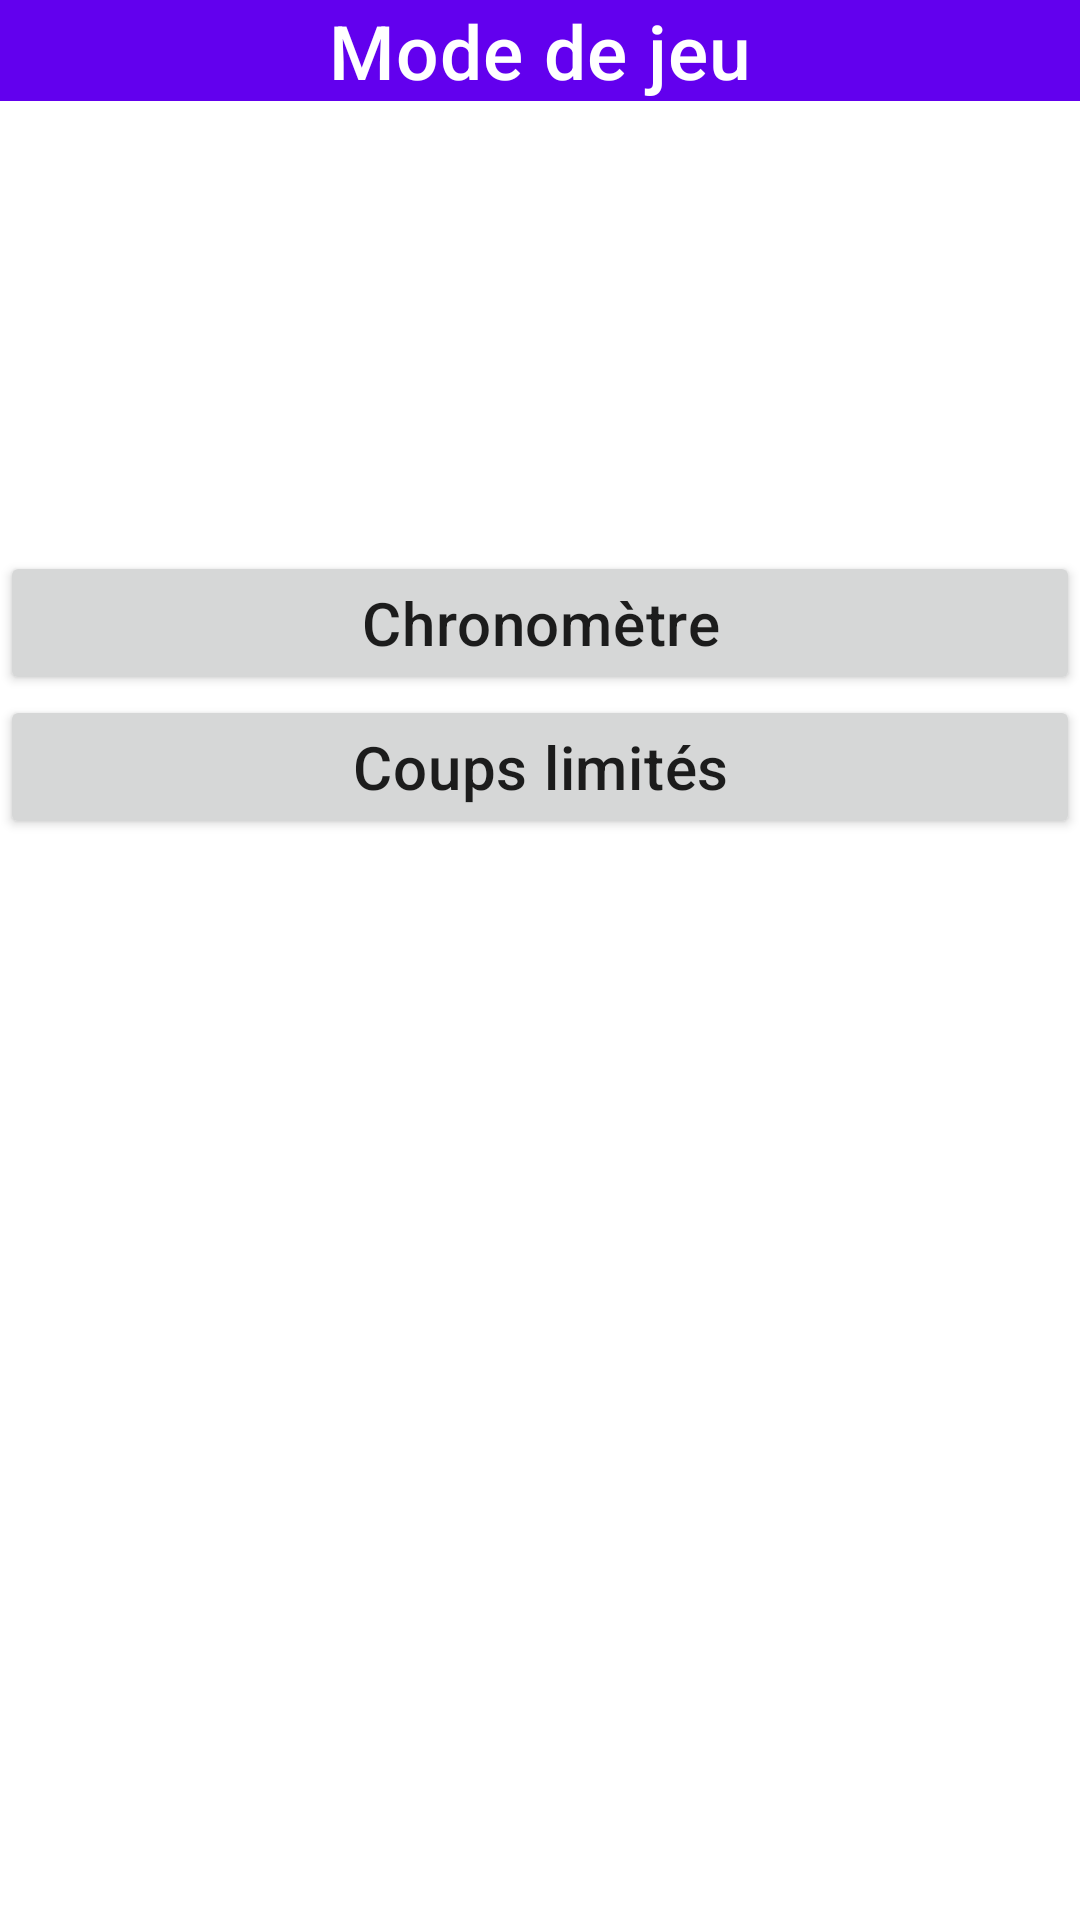

This screen was rendered from an Android layout file. Write that file and the resources it references.
<!-- AndroidManifest.xml: application theme Theme.Akenasia -->
<!-- res/layout/game_mode.xml -->
<?xml version="1.0" encoding="utf-8"?>
<ScrollView xmlns:android="http://schemas.android.com/apk/res/android"

    xmlns:tools="http://schemas.android.com/tools"
    android:layout_width="match_parent" android:layout_height="match_parent"
    xmlns:app="http://schemas.android.com/apk/res-auto">

    <androidx.constraintlayout.widget.ConstraintLayout
        android:layout_width="match_parent"
        android:layout_height="wrap_content">

        <com.google.android.material.appbar.AppBarLayout
            android:layout_width="match_parent"
            android:layout_height="wrap_content"
            android:theme="@style/Theme.Akenasia.AppBarOverlay"
            android:id="@+id/Appbar"
            tools:ignore="MissingConstraints">

            <TextView
                android:id="@+id/GameModeTitleTV"
                android:layout_width="match_parent"
                android:layout_height="match_parent"
                android:layout_gravity="center"
                android:text="Mode de jeu"
                android:textAlignment="center"
                android:textSize="25sp"
                app:layout_constraintBottom_toTopOf="@id/Appbar"
                android:textAppearance="?attr/textAppearanceHeadline6" />


        </com.google.android.material.appbar.AppBarLayout>

        <LinearLayout
            android:layout_width="match_parent"
            android:layout_height="wrap_content"
            app:layout_constraintLeft_toLeftOf="parent"
            android:orientation="vertical"
            app:layout_constraintTop_toBottomOf="@id/Appbar"
            android:layout_marginTop="150sp">
            <Button
                android:id="@+id/GameModeChronoBT"
                android:layout_width="match_parent"
                android:layout_height="wrap_content"
                android:text="Chronomètre"
                android:textAppearance="?attr/textAppearanceHeadline6"/>
            <Button
                android:id="@+id/GameModeCountBT"
                android:layout_width="match_parent"
                android:layout_height="wrap_content"
                android:text="Coups limités"
                android:textAppearance="?attr/textAppearanceHeadline6"/>

        </LinearLayout>


    </androidx.constraintlayout.widget.ConstraintLayout>

</ScrollView>
<!-- resources referenced by this layout -->
<resources>
  <style name="Theme.Akenasia.AppBarOverlay" parent="ThemeOverlay.AppCompat.Dark.ActionBar" />
  <style name="Theme.Akenasia" parent="Theme.MaterialComponents.DayNight.NoActionBar">
          
          <item name="colorPrimary">@color/purple_500</item>
          <item name="colorPrimaryVariant">@color/purple_700</item>
          <item name="colorOnPrimary">@color/white</item>
          
          <item name="colorSecondary">@color/teal_200</item>
          <item name="colorSecondaryVariant">@color/teal_700</item>
          <item name="colorOnSecondary">@color/black</item>
          
          <item name="android:statusBarColor" tools:targetApi="l">?attr/colorPrimaryVariant</item>
          
      </style>
  <!-- not gathered from this repository: default colours our renderer supplied (Android Studio template values) -->
  <color name="purple_500">#FF6200EE</color>
  <color name="purple_700">#FF3700B3</color>
  <color name="teal_200">#FF03DAC5</color>
  <color name="teal_700">#FF018786</color>
  <color name="black">#FF000000</color>
  <color name="white">#FFFFFFFF</color>
</resources>
